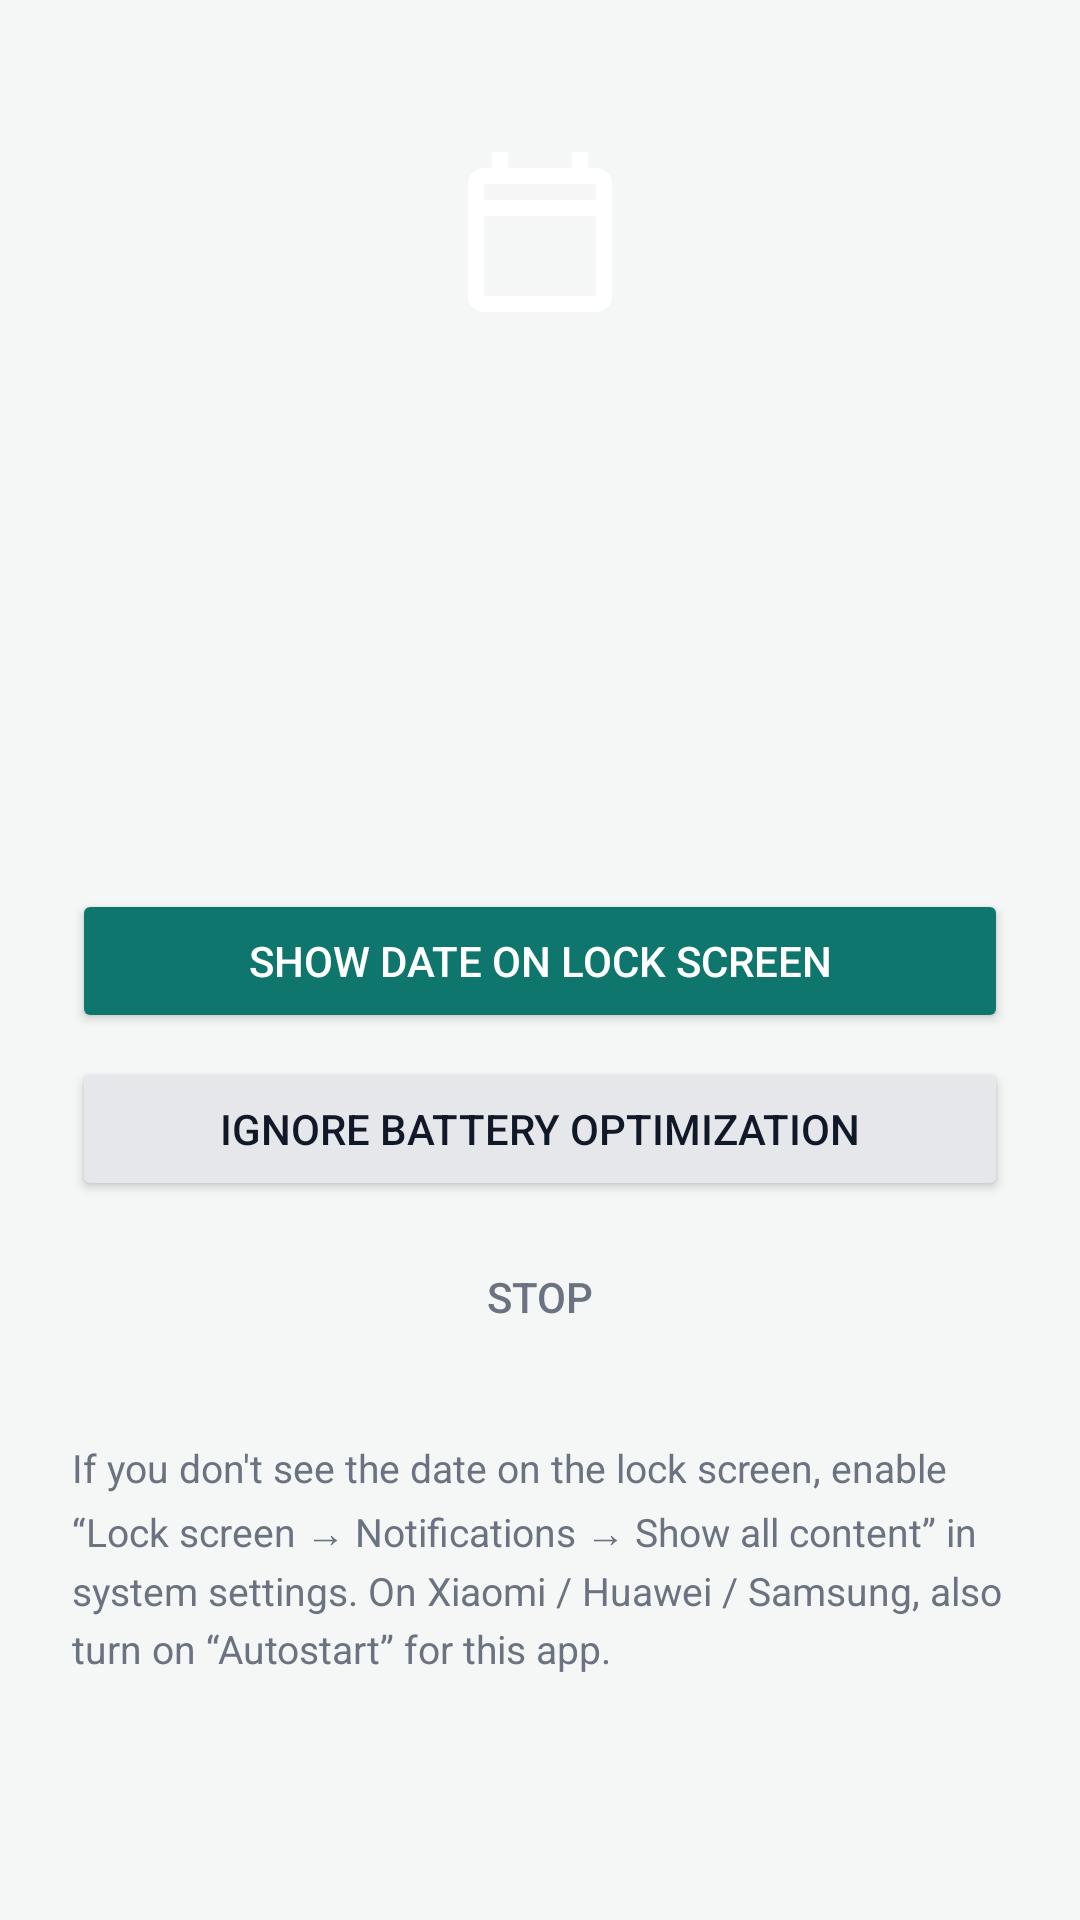

Android layout source for this screen:
<!-- AndroidManifest.xml: application theme Theme.Taghvim -->
<!-- res/layout/activity_main.xml -->
<?xml version="1.0" encoding="utf-8"?>
<ScrollView xmlns:android="http://schemas.android.com/apk/res/android"
    android:layout_width="match_parent"
    android:layout_height="match_parent"
    android:fillViewport="true">

    <LinearLayout
        android:layout_width="match_parent"
        android:layout_height="wrap_content"
        android:gravity="center_horizontal"
        android:orientation="vertical"
        android:paddingStart="24dp"
        android:paddingEnd="24dp"
        android:paddingTop="32dp"
        android:paddingBottom="24dp">

        <ImageView
            android:id="@+id/img_logo"
            android:layout_width="96dp"
            android:layout_height="96dp"
            android:background="@drawable/bg_logo_circle"
            android:contentDescription="@string/app_name"
            android:src="@drawable/ic_launcher_foreground" />

        <TextView
            android:id="@+id/txt_today_jalali"
            android:layout_width="wrap_content"
            android:layout_height="wrap_content"
            android:layout_marginTop="28dp"
            android:textColor="@color/on_background"
            android:textSize="30sp"
            android:textStyle="bold" />

        <TextView
            android:id="@+id/txt_today_gregorian"
            android:layout_width="wrap_content"
            android:layout_height="wrap_content"
            android:layout_marginTop="6dp"
            android:textColor="@color/secondary_text"
            android:textSize="16sp" />

        <TextView
            android:id="@+id/txt_status"
            android:layout_width="wrap_content"
            android:layout_height="wrap_content"
            android:layout_marginTop="28dp"
            android:textColor="@color/primary_dark"
            android:textSize="15sp"
            android:textStyle="bold" />

        <Button
            android:id="@+id/btn_activate"
            android:layout_width="match_parent"
            android:layout_height="wrap_content"
            android:layout_marginTop="24dp"
            android:backgroundTint="@color/primary"
            android:text="@string/activate"
            android:textColor="#FFFFFF" />

        <Button
            android:id="@+id/btn_battery"
            android:layout_width="match_parent"
            android:layout_height="wrap_content"
            android:layout_marginTop="8dp"
            android:backgroundTint="#E5E7EB"
            android:text="@string/battery"
            android:textColor="@color/on_background" />

        <Button
            android:id="@+id/btn_stop"
            style="@style/Widget.AppCompat.Button.Borderless"
            android:layout_width="wrap_content"
            android:layout_height="wrap_content"
            android:layout_marginTop="8dp"
            android:text="@string/stop"
            android:textColor="@color/secondary_text" />

        <TextView
            android:id="@+id/txt_hint"
            android:layout_width="match_parent"
            android:layout_height="wrap_content"
            android:layout_marginTop="24dp"
            android:lineSpacingExtra="4dp"
            android:text="@string/hint"
            android:textColor="@color/secondary_text"
            android:textSize="13sp" />
    </LinearLayout>
</ScrollView>
<!-- resources referenced by this layout -->
<resources>
  <color name="on_background">#111827</color>
  <color name="primary">#0F766E</color>
  <color name="primary_dark">#115E59</color>
  <color name="secondary_text">#6B7280</color>
  <!-- drawable ic_launcher_foreground (drawable) -->
  <?xml version="1.0" encoding="utf-8"?>
  <vector xmlns:android="http://schemas.android.com/apk/res/android"
      android:width="108dp"
      android:height="108dp"
      android:viewportWidth="108"
      android:viewportHeight="108">
      <group
          android:scaleX="3"
          android:scaleY="3"
          android:translateX="18"
          android:translateY="18">
          <path
              android:fillColor="#FFFFFF"
              android:pathData="M19,3h-1L18,1h-2v2L8,3L8,1L6,1v2L5,3c-1.11,0 -1.99,0.9 -1.99,2L3,19c0,1.1 0.89,2 2,2h14c1.1,0 2,-0.9 2,-2L21,5c0,-1.1 -0.9,-2 -2,-2zM19,19L5,19L5,9h14v10zM19,7L5,7L5,5h14v2z" />
      </group>
  </vector>
  <string name="activate">Show date on lock screen</string>
  <string name="app_name">Persian Calendar</string>
  <string name="battery">Ignore battery optimization</string>
  <string name="hint">If you don\'t see the date on the lock screen, enable “Lock screen → Notifications → Show all content” in system settings. On Xiaomi / Huawei / Samsung, also turn on “Autostart” for this app.</string>
  <string name="stop">Stop</string>
  <style name="Theme.Taghvim" parent="Theme.AppCompat.DayNight.NoActionBar">
          <item name="colorPrimary">@color/primary</item>
          <item name="colorPrimaryDark">@color/primary_dark</item>
          <item name="colorAccent">@color/primary</item>
          <item name="android:statusBarColor">@color/primary_dark</item>
          <item name="android:windowBackground">@color/background</item>
      </style>
  <color name="background">#F4F7F6</color>
</resources>
